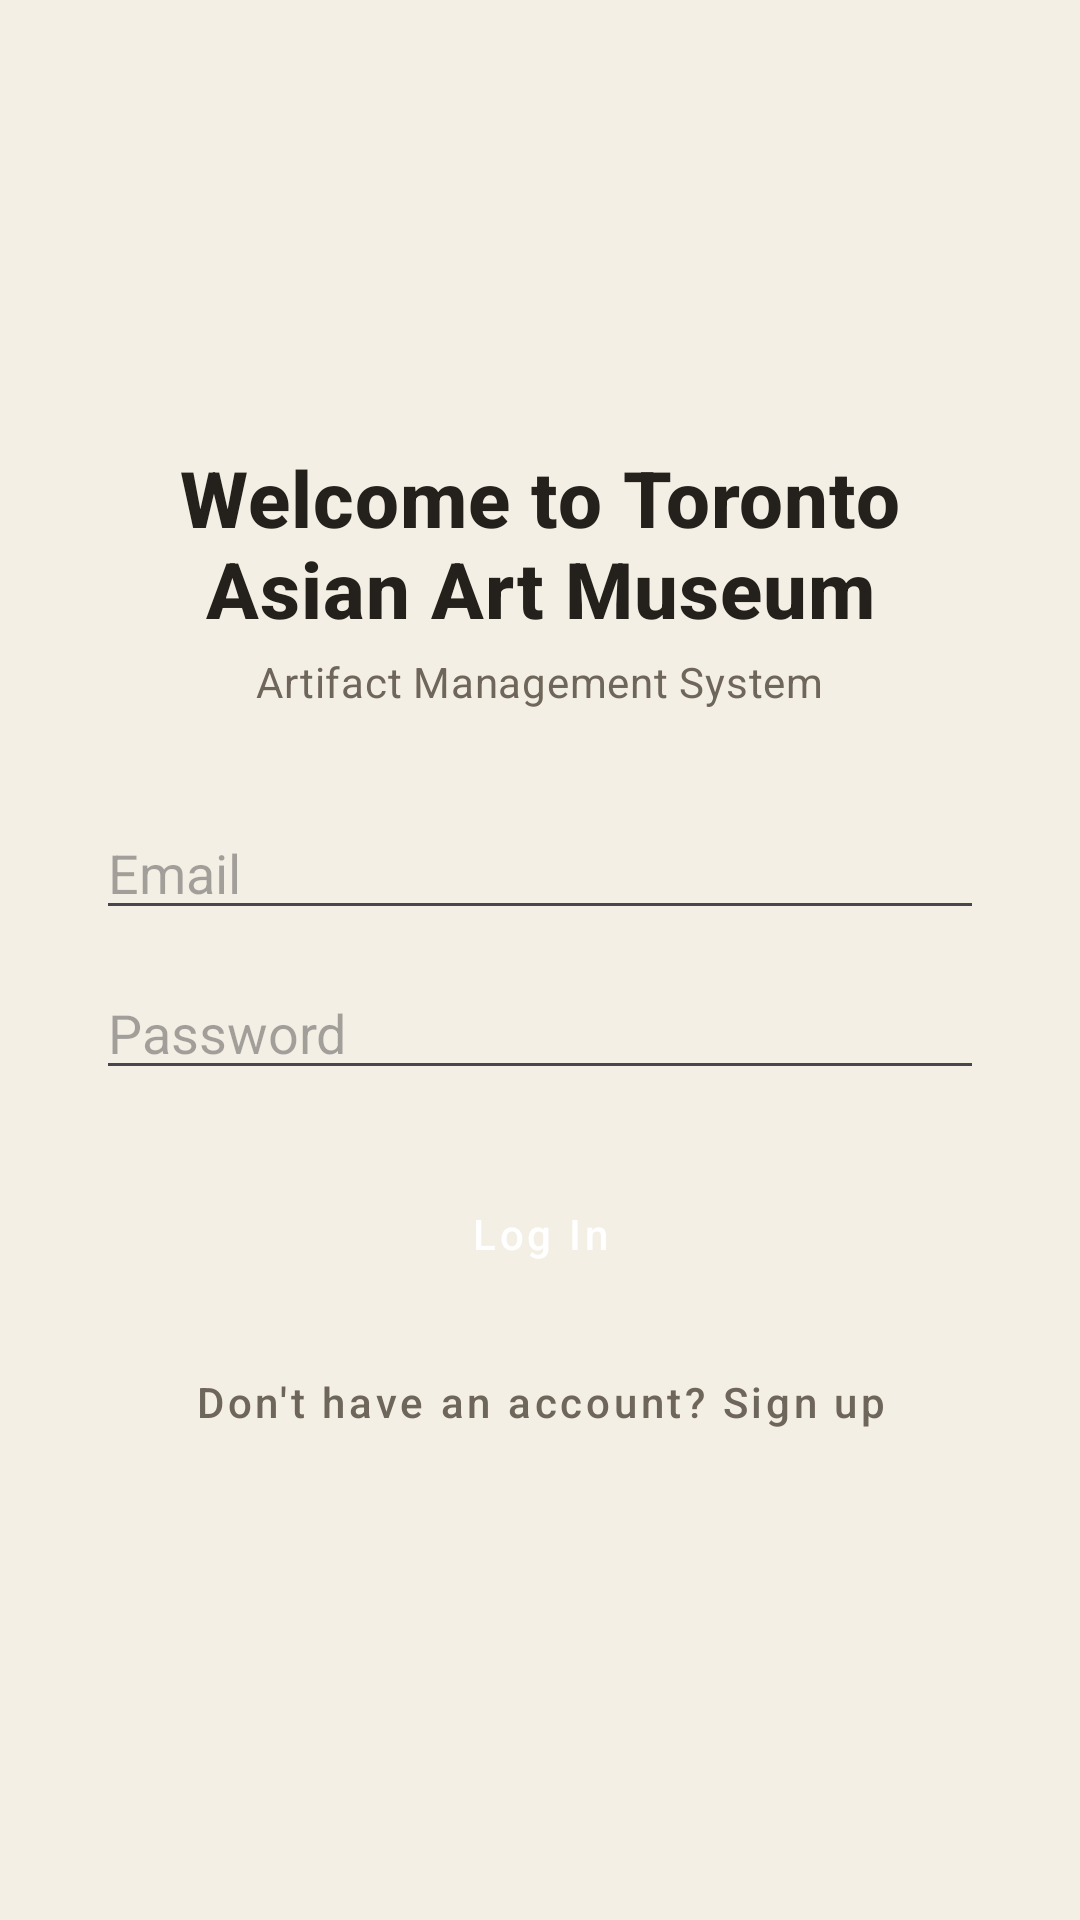

Reconstruct the res/layout file that produces this screen, plus the resources it refers to.
<!-- AndroidManifest.xml: application theme Theme.B07DemoSummer2024 -->
<!-- res/layout/activity_login.xml -->
<?xml version="1.0" encoding="utf-8"?>
<LinearLayout xmlns:android="http://schemas.android.com/apk/res/android"
    xmlns:tools="http://schemas.android.com/tools"
    android:layout_width="match_parent"
    android:layout_height="match_parent"
    android:background="@color/parchment"
    android:gravity="center"
    android:orientation="vertical"
    android:padding="32dp"
    tools:context=".LoginPage">

    <TextView
        style="@style/TextAppearance.TAAM.Title"
        android:layout_width="wrap_content"
        android:layout_height="wrap_content"
        android:gravity="center"
        android:text="@string/login_title"
        android:textSize="26sp" />

    <TextView
        style="@style/TextAppearance.TAAM.Secondary"
        android:layout_width="wrap_content"
        android:layout_height="wrap_content"
        android:layout_marginTop="4dp"
        android:layout_marginBottom="32dp"
        android:text="@string/login_subtitle" />

    <EditText
        android:id="@+id/editUser"
        android:layout_width="match_parent"
        android:layout_height="wrap_content"
        android:autofillHints="emailAddress"
        android:hint="@string/hint_email"
        android:inputType="textEmailAddress"
        android:maxLines="1" />

    <EditText
        android:id="@+id/editPass"
        android:layout_width="match_parent"
        android:layout_height="wrap_content"
        android:layout_marginTop="12dp"
        android:autofillHints="password"
        android:hint="@string/hint_password"
        android:inputType="textPassword"
        android:maxLines="1" />

    <Button
        android:id="@+id/buttonLogin"
        style="@style/Widget.TAAM.Button.Primary"
        android:layout_width="match_parent"
        android:layout_height="wrap_content"
        android:layout_marginTop="24dp"
        android:text="@string/action_login" />

    <Button
        android:id="@+id/buttonSignUp"
        style="@style/Widget.TAAM.Button.Text"
        android:layout_width="wrap_content"
        android:layout_height="wrap_content"
        android:layout_marginTop="8dp"
        android:text="@string/prompt_sign_up" />

</LinearLayout>
<!-- resources referenced by this layout -->
<resources>
  <color name="parchment">#F4EFE4</color>
  <string name="action_login">Log In</string>
  <string name="hint_email">Email</string>
  <string name="hint_password">Password</string>
  <string name="login_subtitle">Artifact Management System</string>
  <string name="login_title">Welcome to Toronto Asian Art Museum</string>
  <string name="prompt_sign_up">Don\'t have an account? Sign up</string>
  <style name="TextAppearance.TAAM.Secondary" parent="TextAppearance.MaterialComponents.Body2">
          <item name="android:textColor">@color/muted_taupe</item>
      </style>
  <style name="TextAppearance.TAAM.Title" parent="TextAppearance.MaterialComponents.Headline6">
          <item name="android:textColor">@color/ink</item>
          <item name="android:textStyle">bold</item>
      </style>
  <style name="Widget.TAAM.Button.Primary" parent="Widget.MaterialComponents.Button">
          <item name="backgroundTint">@color/cinnabar</item>
          <item name="android:textColor">@color/white</item>
          <item name="cornerRadius">8dp</item>
          <item name="android:textAllCaps">false</item>
          <item name="android:paddingStart">24dp</item>
          <item name="android:paddingEnd">24dp</item>
      </style>
  <style name="Widget.TAAM.Button.Text" parent="Widget.MaterialComponents.Button.TextButton">
          <item name="android:textColor">@color/muted_taupe</item>
          <item name="android:textAllCaps">false</item>
      </style>
  <style name="Theme.B07DemoSummer2024" parent="Base.Theme.B07DemoSummer2024" />
  <color name="muted_taupe">#6E665A</color>
  <color name="ink">#24211C</color>
  <color name="cinnabar">#9E2B25</color>
  <color name="white">#FFFFFF</color>
  <style name="Base.Theme.B07DemoSummer2024" parent="Theme.Material3.DayNight.NoActionBar">
          
          
          <item name="colorPrimary">@color/cinnabar</item>
          <item name="colorPrimaryVariant">@color/cinnabar_dark</item>
          <item name="colorOnPrimary">@color/white</item>
          <item name="colorSecondary">@color/antique_gold</item>
          <item name="colorOnSecondary">@color/ink</item>
          <item name="android:colorBackground">@color/parchment</item>
          <item name="colorSurface">@color/silk</item>
          <item name="colorOnSurface">@color/ink</item>
          <item name="colorOnBackground">@color/ink</item>
          <item name="colorSecondaryContainer">@color/cinnabar</item>
          <item name="colorOnSecondaryContainer">@color/white</item>
      </style>
  <color name="cinnabar_dark">#7A1F1B</color>
  <color name="antique_gold">#B08D4C</color>
  <color name="silk">#FBF8F1</color>
</resources>
